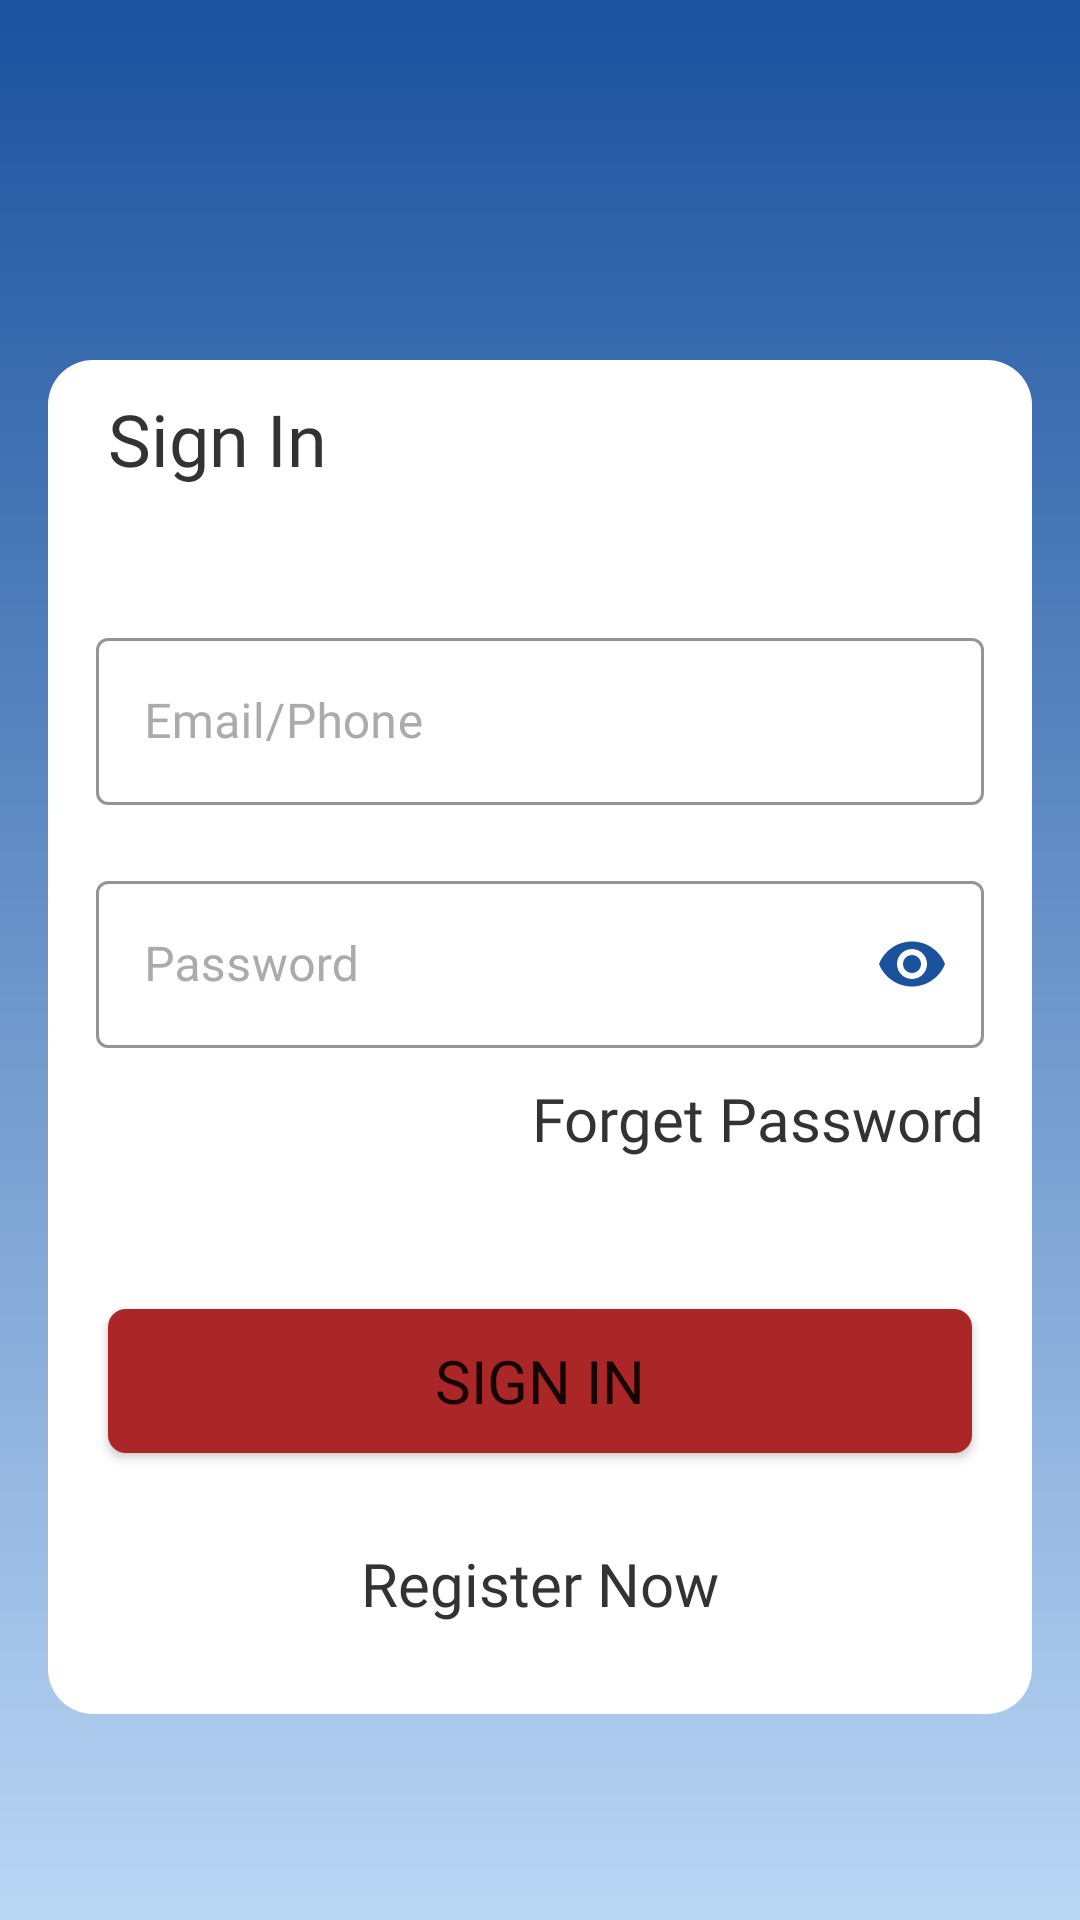

Layout XML and referenced resources for this Android screen:
<!-- AndroidManifest.xml: application theme Theme.Meridean -->
<!-- res/layout/login_layout.xml -->
<?xml version="1.0" encoding="utf-8"?>
<androidx.constraintlayout.widget.ConstraintLayout xmlns:android="http://schemas.android.com/apk/res/android"
    xmlns:app="http://schemas.android.com/apk/res-auto"
    xmlns:tools="http://schemas.android.com/tools"
    android:layout_width="match_parent"
    android:background="@drawable/logingradientcolorbg"
    android:layout_height="match_parent"
    tools:context=".login_Activity">


    <LinearLayout
        android:layout_width="match_parent"
        android:layout_height="wrap_content"
        android:layout_marginStart="16dp"
        android:layout_marginTop="120dp"
        android:layout_marginEnd="16dp"
        android:background="@drawable/linearbg"
        android:orientation="vertical"
        app:layout_constraintEnd_toEndOf="parent"
        app:layout_constraintHorizontal_bias="0.0"
        app:layout_constraintStart_toStartOf="parent"
        app:layout_constraintTop_toTopOf="parent">


        <com.google.android.material.textview.MaterialTextView
            android:layout_width="wrap_content"
            android:layout_height="wrap_content"
            android:layout_marginStart="20dp"
            android:layout_marginTop="10dp"
            android:text="Sign In"
            android:textColor="@color/headingcolor"
            android:textSize="24sp"
            app:fontFamily="@font/oswald" />

        <TextView
            android:id="@+id/errorshowtext"
            android:layout_width="wrap_content"
            android:layout_height="wrap_content"
            android:layout_gravity="center"
            android:layout_marginTop="6dp"
            android:gravity="center"
            android:text="Invalid ID &amp; Password"
            android:visibility="invisible"
            android:textColor="#FD0909" />

        <com.google.android.material.textfield.TextInputLayout
            android:id="@+id/emaillayoutlg"

            style="@style/Widget.MaterialComponents.TextInputLayout.OutlinedBox"
            android:layout_width="match_parent"
            android:layout_height="wrap_content"
            android:layout_marginStart="16dp"
            android:layout_marginTop="20dp"
            android:layout_marginEnd="16dp"
            android:hint="Email/Phone"
            android:textColorHint="@color/hinttextcolor"
            app:boxStrokeColor="@color/basecolor"
            app:boxStrokeErrorColor="#EA0606"
            app:hintTextColor="@color/basecolor"
            app:startIconDrawable="@drawable/email_icon"
            app:startIconTint="@color/button_icon_color"
            tools:ignore="MissingConstraints">

            
            <com.google.android.material.textfield.TextInputEditText
                android:id="@+id/emailidlg"
                android:layout_width="match_parent"
                android:layout_height="wrap_content"
                android:fontFamily="@font/poppins"
                android:inputType="textEmailAddress"
                android:textColor="@color/textcolor"
                android:textSize="16sp" />

        </com.google.android.material.textfield.TextInputLayout>

        <com.google.android.material.textfield.TextInputLayout
            android:id="@+id/passwordlayoutlg"
            style="@style/Widget.MaterialComponents.TextInputLayout.OutlinedBox"
            android:layout_width="match_parent"
            android:layout_height="wrap_content"
            android:layout_marginStart="16dp"
            android:layout_marginTop="20dp"
            android:layout_marginEnd="16dp"
            android:hint="Password"
            android:textColorHint="@color/hinttextcolor"
            app:boxStrokeColor="@color/basecolor"
            app:boxStrokeErrorColor="#EA0606"
            app:counterTextColor="@color/hinttextcolor"
            app:hintTextColor="@color/basecolor"
            app:passwordToggleEnabled="true"
            app:passwordToggleTint="@color/basecolor"
            app:startIconDrawable="@drawable/password_icon"
            app:startIconTint="@color/button_icon_color"
            tools:ignore="MissingConstraints">

            
            <com.google.android.material.textfield.TextInputEditText
                android:id="@+id/passwordlg"
                android:layout_width="match_parent"
                android:layout_height="wrap_content"
                android:fontFamily="@font/poppins"
                android:inputType="textPassword"
                android:textColor="@color/textcolor"
                android:textSize="16sp" />

        </com.google.android.material.textfield.TextInputLayout>

        <com.google.android.material.textview.MaterialTextView
            android:id="@+id/forgetpasswordlg"
            android:layout_width="wrap_content"
            android:layout_height="wrap_content"
            android:layout_gravity="right"
            android:layout_marginTop="10dp"
            android:layout_marginEnd="16dp"
            android:text="Forget Password"
            android:textColor="@color/headingcolor"
            android:textSize="20sp"
            app:fontFamily="@font/oswald" />

        <Button
            android:id="@+id/forgetbutton"
            android:layout_width="match_parent"
            android:layout_height="wrap_content"
            android:layout_marginStart="20dp"
            android:layout_marginTop="50dp"
            android:layout_marginEnd="20dp"
            android:background="@drawable/buttonbg"
            android:backgroundTint="@color/button_icon_color"
            android:fontFamily="@font/oswald"
            android:text="sign in"
            android:textSize="20sp" />

        <com.google.android.material.textview.MaterialTextView
            android:id="@+id/registraionlink"
            android:layout_width="wrap_content"
            android:layout_height="wrap_content"
            android:layout_gravity="center"
            android:layout_marginTop="30dp"
            android:layout_marginBottom="30dp"
            android:text="Register Now"
            android:textColor="@color/headingcolor"
            android:textSize="20sp"
            app:fontFamily="@font/oswald" />
    </LinearLayout>
</androidx.constraintlayout.widget.ConstraintLayout>
<!-- resources referenced by this layout -->
<resources>
  <color name="basecolor">#1b529e</color>
  <color name="button_icon_color">#ab2626</color>
  <color name="headingcolor">#333</color>
  <color name="hinttextcolor">#ACABAB</color>
  <color name="textcolor">#3E3C3C</color>
  <!-- drawable buttonbg (drawable) -->
  <?xml version="1.0" encoding="utf-8"?>
  <shape xmlns:android="http://schemas.android.com/apk/res/android">
  
      <corners
          android:radius="6dp"
          />
      <solid
          android:color="#9A2929"
          />
  
  </shape>
  <!-- drawable linearbg (drawable) -->
  <?xml version="1.0" encoding="utf-8"?>
  <shape xmlns:android="http://schemas.android.com/apk/res/android">
  
     <solid
         android:color="@color/white"
         />
      <corners
          android:radius="15dp"
          />
  </shape>
  <!-- drawable logingradientcolorbg (drawable) -->
  <?xml version="1.0" encoding="utf-8"?>
  <shape xmlns:android="http://schemas.android.com/apk/res/android">
  
      <gradient
          android:startColor="@color/basecolor"
          android:endColor="#bad6f5"
          android:gradientRadius="10dp"
          android:angle="145"
          />
  </shape>
  <style name="Theme.Meridean" parent="Theme.MaterialComponents.DayNight.NoActionBar">
          
          <item name="colorPrimary">@color/button_icon_color</item>
          <item name="colorPrimaryVariant">@color/button_icon_color</item>
          <item name="colorOnPrimary">@color/white</item>
          
          <item name="colorSecondary">@color/teal_200</item>
          <item name="colorSecondaryVariant">@color/teal_700</item>
          <item name="colorOnSecondary">@color/black</item>
          y
          <item name="android:statusBarColor">?attr/colorPrimaryVariant</item>
          
      </style>
  <color name="white">#FFFFFFFF</color>
  <color name="teal_200">#FF03DAC5</color>
  <color name="teal_700">#FF018786</color>
  <color name="black">#FF000000</color>
</resources>
